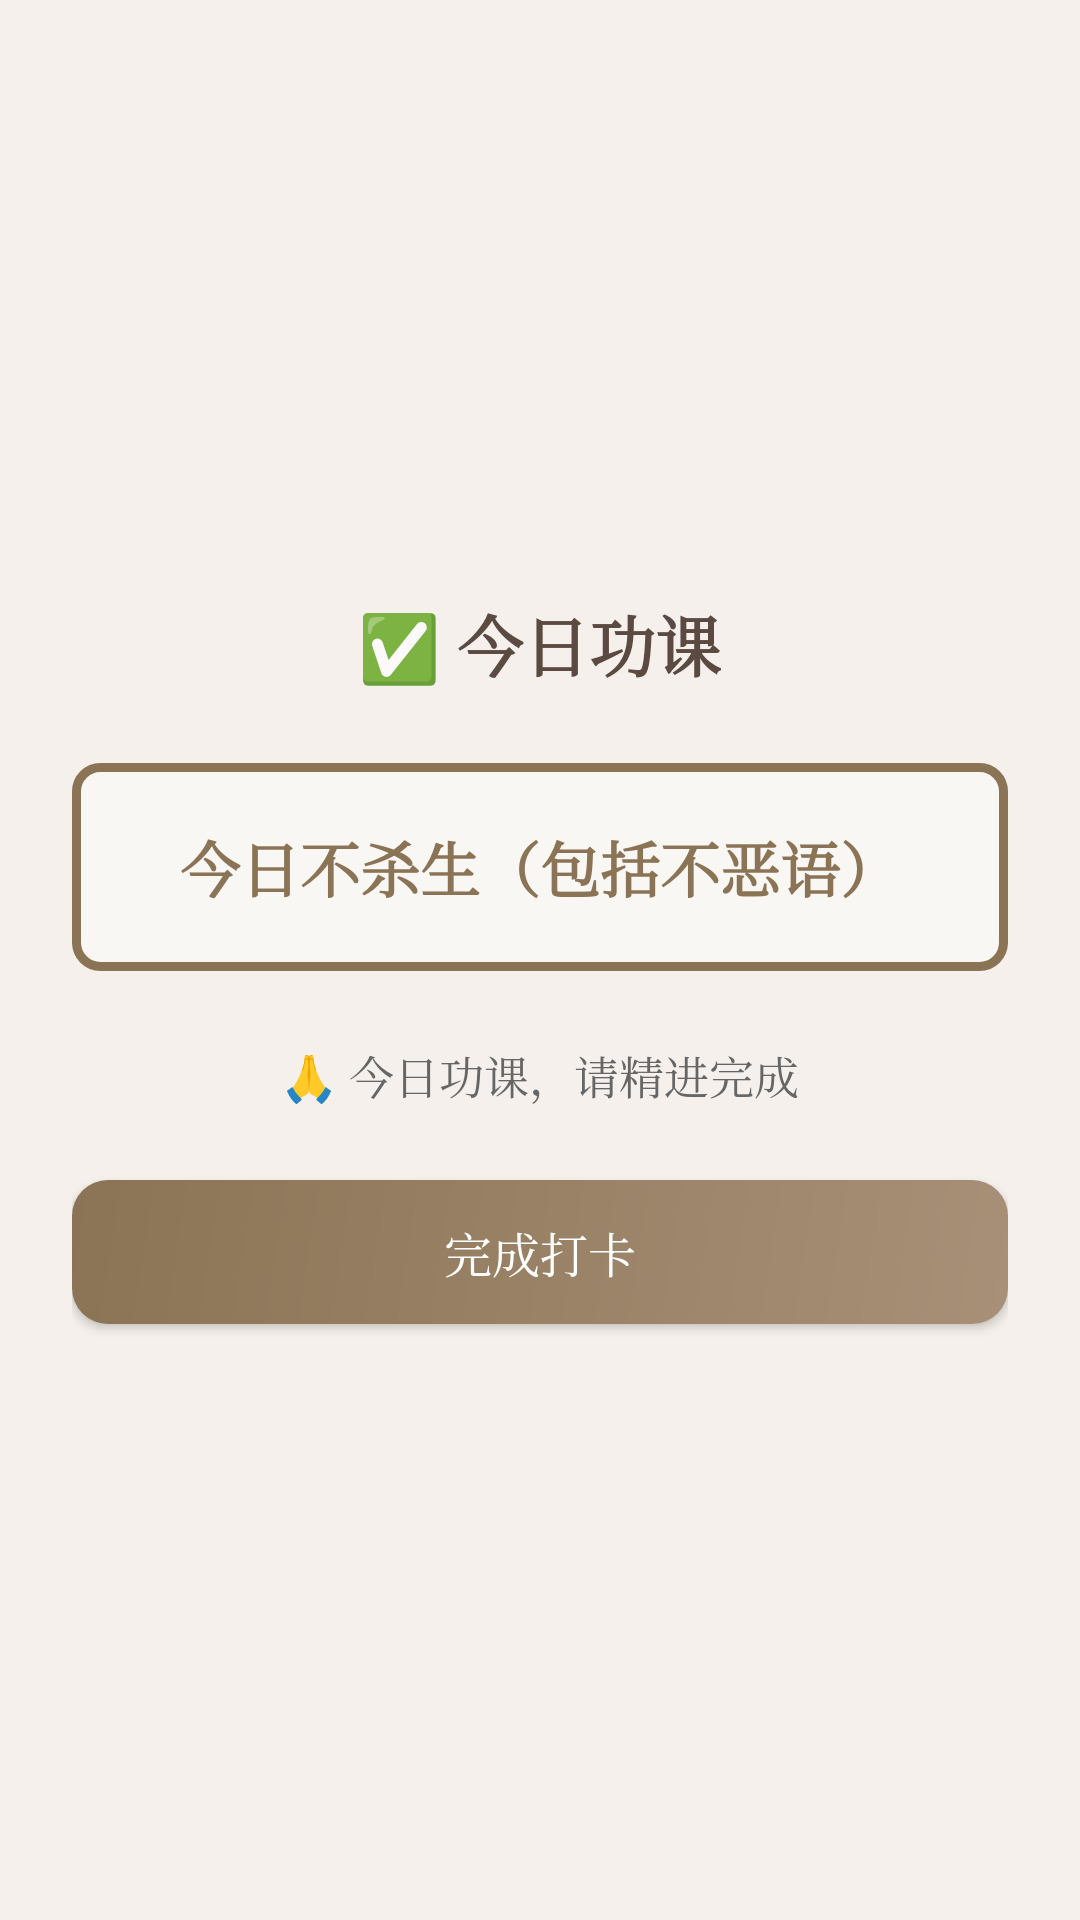

Produce the Android XML layout that renders to this screen, including the resource entries it uses.
<!-- AndroidManifest.xml: application theme Theme.Xiuxin -->
<!-- res/layout/dialog_practice.xml -->
<?xml version="1.0" encoding="utf-8"?>
<LinearLayout xmlns:android="http://schemas.android.com/apk/res/android"
    android:layout_width="match_parent"
    android:layout_height="wrap_content"
    android:orientation="vertical"
    android:padding="24dp"
    android:gravity="center">

    <TextView
        android:layout_width="wrap_content"
        android:layout_height="wrap_content"
        android:text="✅ 今日功课"
        android:textSize="22sp"
        android:textColor="#5a4a42"
        android:textStyle="bold"
        android:layout_marginBottom="24dp" />

    <LinearLayout
        android:layout_width="match_parent"
        android:layout_height="wrap_content"
        android:orientation="vertical"
        android:background="@drawable/practice_background"
        android:padding="20dp"
        android:layout_marginBottom="24dp">

        <TextView
            android:id="@+id/preceptText"
            android:layout_width="match_parent"
            android:layout_height="wrap_content"
            android:text="今日不杀生（包括不恶语）"
            android:textSize="20sp"
            android:textColor="#8b7355"
            android:textStyle="bold"
            android:gravity="center" />
    </LinearLayout>

    <TextView
        android:id="@+id/practiceStatus"
        android:layout_width="wrap_content"
        android:layout_height="wrap_content"
        android:text="🙏 今日功课，请精进完成"
        android:textSize="15sp"
        android:textColor="#666666"
        android:layout_marginBottom="24dp" />

    <Button
        android:id="@+id/completeBtn"
        android:layout_width="match_parent"
        android:layout_height="48dp"
        android:text="完成打卡"
        android:textSize="16sp"
        android:background="@drawable/button_primary"
        android:textColor="#ffffff" />

</LinearLayout>
<!-- resources referenced by this layout -->
<resources>
  <!-- drawable button_primary (drawable) -->
  <?xml version="1.0" encoding="utf-8"?>
  <shape xmlns:android="http://schemas.android.com/apk/res/android"
      android:shape="rectangle">
      <gradient
          android:startColor="#a89078"
          android:endColor="#8b7355"
          android:angle="135"
          android:type="linear" />
      <corners android:radius="12dp" />
      <padding
          android:left="16dp"
          android:top="12dp"
          android:right="16dp"
          android:bottom="12dp" />
  </shape>
  <!-- drawable practice_background (drawable) -->
  <?xml version="1.0" encoding="utf-8"?>
  <shape xmlns:android="http://schemas.android.com/apk/res/android"
      android:shape="rectangle">
      <solid android:color="#f9f7f4" />
      <corners android:radius="8dp" />
      <stroke
          android:width="3dp"
          android:color="#8b7355" />
  </shape>
  <style name="Theme.Xiuxin" parent="Theme.MaterialComponents.Light.NoActionBar">
          
          <item name="colorPrimary">#8b7355</item>
          <item name="colorPrimaryVariant">#5a4a42</item>
          <item name="colorOnPrimary">#ffffff</item>
          
          
          <item name="colorSecondary">#a89078</item>
          <item name="colorSecondaryVariant">#8b7355</item>
          <item name="colorOnSecondary">#ffffff</item>
          
          
          <item name="android:statusBarColor">#5a4a42</item>
          <item name="android:navigationBarColor">#f5f0eb</item>
          
          
          <item name="android:windowBackground">#f5f0eb</item>
          <item name="android:colorBackground">#f5f0eb</item>
          
          
          <item name="android:textColorPrimary">#5a4a42</item>
          <item name="android:textColorSecondary">#8b7d72</item>
          
          
          <item name="android:fontFamily">serif</item>
      </style>
</resources>
